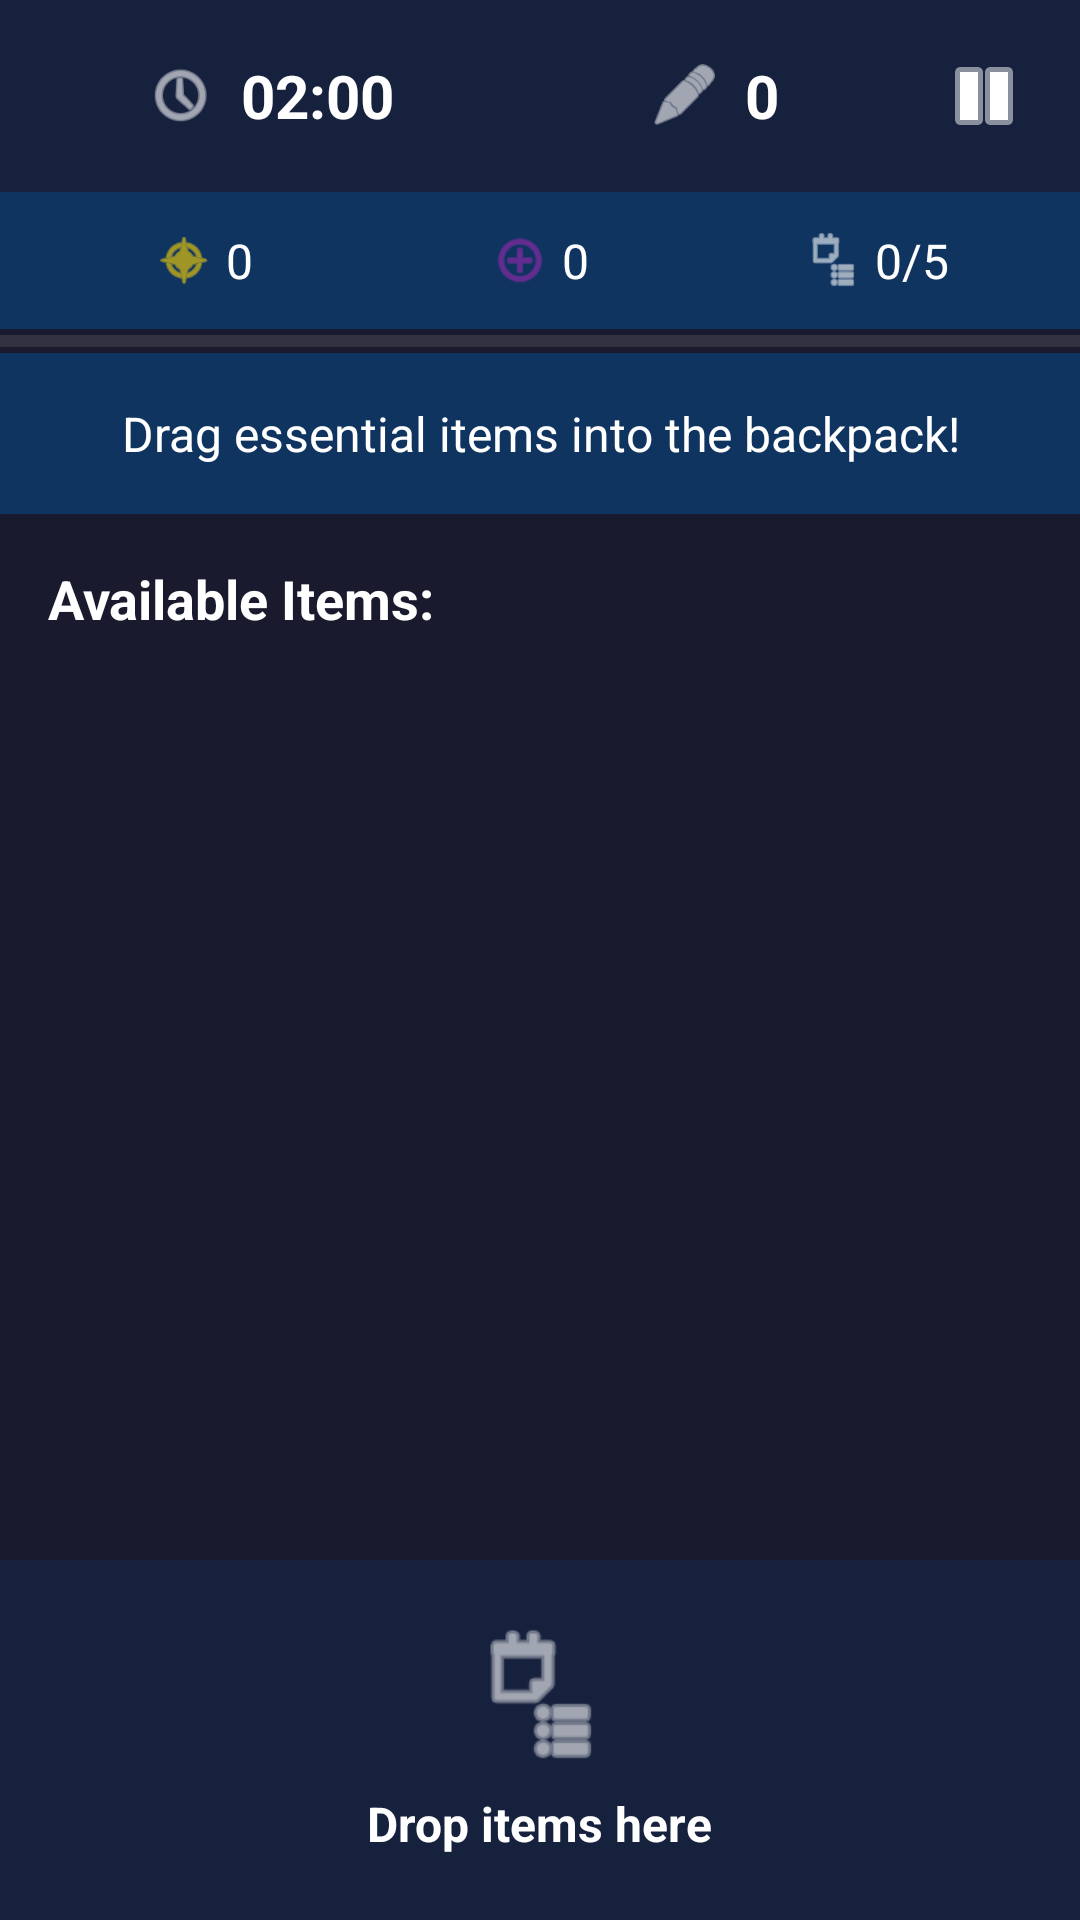

Here is an Android app screen rendered from its layout file. Give the layout XML and the strings, colors and styles it references.
<!-- AndroidManifest.xml: activity theme Theme.Learn2Survive -->
<!-- res/layout/activity_emergency_kit_builder.xml -->
<?xml version="1.0" encoding="utf-8"?>
<RelativeLayout xmlns:android="http://schemas.android.com/apk/res/android"
    xmlns:app="http://schemas.android.com/apk/res-auto"
    android:layout_width="match_parent"
    android:layout_height="match_parent"
    android:background="@color/game_background">

    
    <LinearLayout
        android:id="@+id/topBar"
        android:layout_width="match_parent"
        android:layout_height="wrap_content"
        android:orientation="horizontal"
        android:padding="16dp"
        android:background="@color/game_top_bar"
        android:gravity="center_vertical">

        
        <LinearLayout
            android:layout_width="0dp"
            android:layout_height="wrap_content"
            android:layout_weight="1"
            android:orientation="horizontal"
            android:gravity="center">

            <ImageView
                android:layout_width="24dp"
                android:layout_height="24dp"
                android:src="@android:drawable/ic_menu_recent_history"
                android:tint="@color/white" />

            <TextView
                android:id="@+id/timerTextView"
                android:layout_width="wrap_content"
                android:layout_height="wrap_content"
                android:layout_marginStart="8dp"
                android:text="02:00"
                android:textSize="20sp"
                android:textColor="@color/white"
                android:textStyle="bold" />
        </LinearLayout>

        
        <LinearLayout
            android:layout_width="0dp"
            android:layout_height="wrap_content"
            android:layout_weight="1"
            android:orientation="horizontal"
            android:gravity="center">

            <ImageView
                android:layout_width="24dp"
                android:layout_height="24dp"
                android:src="@android:drawable/ic_menu_edit"
                android:tint="@color/white" />

            <TextView
                android:id="@+id/scoreTextView"
                android:layout_width="wrap_content"
                android:layout_height="wrap_content"
                android:layout_marginStart="8dp"
                android:text="0"
                android:textSize="20sp"
                android:textColor="@color/white"
                android:textStyle="bold" />
        </LinearLayout>

        
        <ImageView
            android:id="@+id/pauseButton"
            android:layout_width="32dp"
            android:layout_height="32dp"
            android:src="@android:drawable/ic_media_pause"
            android:tint="@color/white"
            android:background="?attr/selectableItemBackgroundBorderless"
            android:clickable="true"
            android:focusable="true" />
    </LinearLayout>

    
    <LinearLayout
        android:id="@+id/statsBar"
        android:layout_width="match_parent"
        android:layout_height="wrap_content"
        android:layout_below="@id/topBar"
        android:orientation="horizontal"
        android:padding="12dp"
        android:background="@color/game_stats_bar"
        android:gravity="center">

        
        <LinearLayout
            android:layout_width="0dp"
            android:layout_height="wrap_content"
            android:layout_weight="1"
            android:orientation="horizontal"
            android:gravity="center">

            <ImageView
                android:layout_width="20dp"
                android:layout_height="20dp"
                android:src="@android:drawable/ic_menu_compass"
                android:tint="@color/coin_color" />

            <TextView
                android:id="@+id/coinsTextView"
                android:layout_width="wrap_content"
                android:layout_height="wrap_content"
                android:layout_marginStart="4dp"
                android:text="0"
                android:textSize="16sp"
                android:textColor="@color/white" />
        </LinearLayout>

        
        <LinearLayout
            android:layout_width="0dp"
            android:layout_height="wrap_content"
            android:layout_weight="1"
            android:orientation="horizontal"
            android:gravity="center">

            <ImageView
                android:layout_width="20dp"
                android:layout_height="20dp"
                android:src="@android:drawable/ic_menu_add"
                android:tint="@color/xp_color" />

            <TextView
                android:id="@+id/xpTextView"
                android:layout_width="wrap_content"
                android:layout_height="wrap_content"
                android:layout_marginStart="4dp"
                android:text="0"
                android:textSize="16sp"
                android:textColor="@color/white" />
        </LinearLayout>

        
        <LinearLayout
            android:layout_width="0dp"
            android:layout_height="wrap_content"
            android:layout_weight="1"
            android:orientation="horizontal"
            android:gravity="center">

            <ImageView
                android:layout_width="20dp"
                android:layout_height="20dp"
                android:src="@android:drawable/ic_menu_agenda"
                android:tint="@color/white" />

            <TextView
                android:id="@+id/itemsCollectedTextView"
                android:layout_width="wrap_content"
                android:layout_height="wrap_content"
                android:layout_marginStart="4dp"
                android:text="0/5"
                android:textSize="16sp"
                android:textColor="@color/white" />
        </LinearLayout>
    </LinearLayout>

    
    <ProgressBar
        android:id="@+id/progressBar"
        style="?android:attr/progressBarStyleHorizontal"
        android:layout_width="match_parent"
        android:layout_height="8dp"
        android:layout_below="@id/statsBar"
        android:progress="0"
        android:max="100"
        android:progressTint="@color/progress_color" />

    
    <TextView
        android:id="@+id/instructionTextView"
        android:layout_width="match_parent"
        android:layout_height="wrap_content"
        android:layout_below="@id/progressBar"
        android:padding="16dp"
        android:text="Drag essential items into the backpack!"
        android:textSize="16sp"
        android:textColor="@color/white"
        android:textAlignment="center"
        android:background="@color/game_stats_bar" />

    
    <LinearLayout
        android:layout_width="match_parent"
        android:layout_height="match_parent"
        android:layout_below="@id/instructionTextView"
        android:layout_above="@id/backpackContainer"
        android:orientation="vertical"
        android:padding="16dp">

        <TextView
            android:layout_width="match_parent"
            android:layout_height="wrap_content"
            android:text="Available Items:"
            android:textSize="18sp"
            android:textColor="@color/white"
            android:textStyle="bold"
            android:layout_marginBottom="8dp" />

        
        <GridLayout
            android:id="@+id/itemsContainer"
            android:layout_width="match_parent"
            android:layout_height="match_parent"
            android:columnCount="3"
            android:rowCount="4"
            android:background="@color/game_background" />
    </LinearLayout>

    
    <LinearLayout
        android:id="@+id/backpackContainer"
        android:layout_width="match_parent"
        android:layout_height="120dp"
        android:layout_alignParentBottom="true"
        android:orientation="vertical"
        android:padding="16dp"
        android:background="@color/game_bottom_bar"
        android:gravity="center">

        <ImageView
            android:layout_width="48dp"
            android:layout_height="48dp"
            android:src="@android:drawable/ic_menu_agenda"
            android:tint="@color/white" />

        <TextView
            android:layout_width="wrap_content"
            android:layout_height="wrap_content"
            android:layout_marginTop="8dp"
            android:text="Drop items here"
            android:textSize="16sp"
            android:textColor="@color/white"
            android:textStyle="bold" />
    </LinearLayout>

    
    <com.airbnb.lottie.LottieAnimationView
        android:id="@+id/animationView"
        android:layout_width="100dp"
        android:layout_height="100dp"
        android:layout_centerInParent="true"
        android:visibility="gone" />

</RelativeLayout>
<!-- resources referenced by this layout -->
<resources>
  <color name="coin_color">#FFD700</color>
  <color name="game_background">#1A1A2E</color>
  <color name="game_bottom_bar">#16213E</color>
  <color name="game_stats_bar">#0F3460</color>
  <color name="game_top_bar">#16213E</color>
  <color name="progress_color">#E94560</color>
  <color name="white">#FFFFFFFF</color>
  <color name="xp_color">#9C27B0</color>
  <style name="Theme.Learn2Survive" parent="Base.Theme.Learn2Survive" />
  <style name="Base.Theme.Learn2Survive" parent="Theme.Material3.DayNight.NoActionBar">
          
          <item name="colorPrimary">@color/primary</item>
          <item name="colorPrimaryDark">@color/primary_dark</item>
          <item name="colorPrimaryContainer">@color/primary_light</item>
          
          
          <item name="colorSecondary">@color/secondary</item>
          <item name="colorSecondaryContainer">@color/secondary_light</item>
          
          
          <item name="colorAccent">@color/accent</item>
          
          
          <item name="android:colorBackground">@color/background</item>
          <item name="colorSurface">@color/surface</item>
          
          
          <item name="android:textColorPrimary">@color/text_primary</item>
          <item name="android:textColorSecondary">@color/text_secondary</item>
          <item name="android:textColorHint">@color/text_hint</item>
          
          
          <item name="android:statusBarColor">@color/primary</item>
          
          
          <item name="android:windowBackground">@color/background</item>
          
          
          <item name="android:windowLayoutInDisplayCutoutMode" tools:targetApi="o_mr1">shortEdges</item>
      </style>
  <color name="primary">#0A192F</color>
  <color name="primary_dark">#051020</color>
  <color name="primary_light">#1E3A5F</color>
  <color name="secondary">#009688</color>
  <color name="secondary_light">#4DB6AC</color>
  <color name="accent">#FFB300</color>
  <color name="background">#F5F7FA</color>
  <color name="surface">#FFFFFF</color>
  <color name="text_primary">#212121</color>
  <color name="text_secondary">#757575</color>
  <color name="text_hint">#9E9E9E</color>
</resources>
